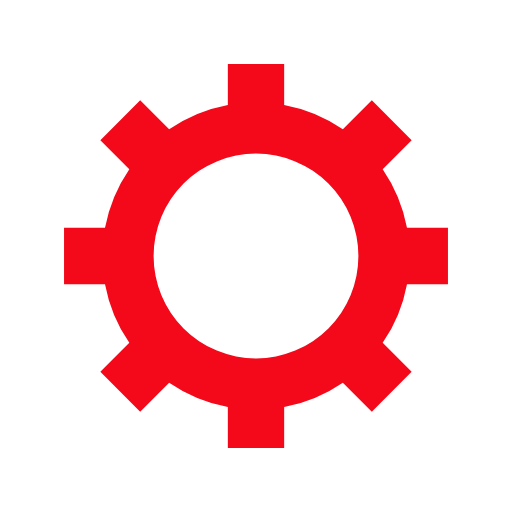
t = 0.00 s
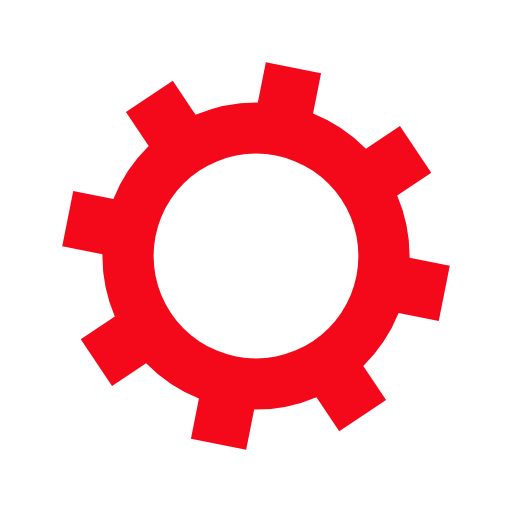
t = 0.05 s
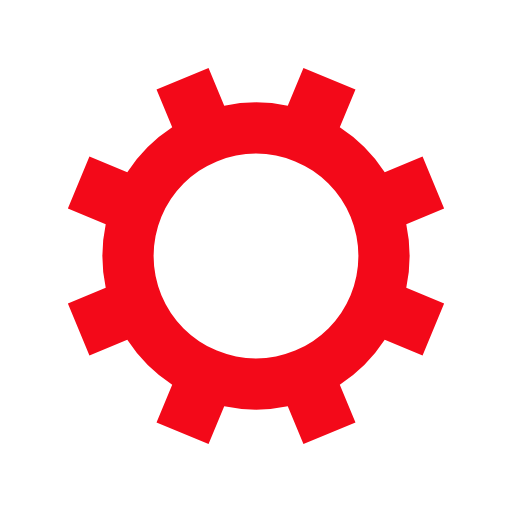
t = 0.10 s
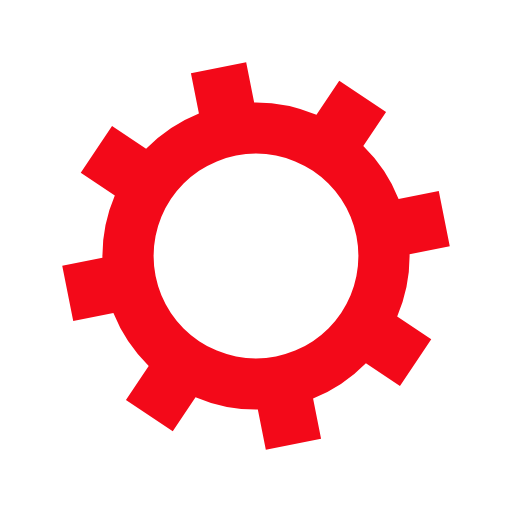
t = 0.15 s

The animated SVG that drew these frames (rendered in a browser with its animation timeline set to each time). Animation: 1 SMIL element (animateTransform=1); one cycle of 0.20 s, repeats indefinitely.

<?xml version="1.0" encoding="utf-8"?>
<svg xmlns="http://www.w3.org/2000/svg" xmlns:xlink="http://www.w3.org/1999/xlink" style="margin: auto; background: none; display: block; shape-rendering: auto;" width="64px" height="64px" viewBox="0 0 100 100" preserveAspectRatio="xMidYMid">
<g transform="translate(50 50)">
<g transform="rotate(25.0175)">
<animateTransform attributeName="transform" type="rotate" values="0;45" keyTimes="0;1" dur="0.2s" repeatCount="indefinite"></animateTransform><path d="M29.491524206117255 -5.5 L37.491524206117255 -5.5 L37.491524206117255 5.5 L29.491524206117255 5.5 A30 30 0 0 1 24.742744050198738 16.964569457146712 L24.742744050198738 16.964569457146712 L30.399598299691117 22.621423706639092 L22.621423706639096 30.399598299691114 L16.964569457146716 24.742744050198734 A30 30 0 0 1 5.5 29.491524206117255 L5.5 29.491524206117255 L5.5 37.491524206117255 L-5.499999999999997 37.491524206117255 L-5.499999999999997 29.491524206117255 A30 30 0 0 1 -16.964569457146705 24.742744050198738 L-16.964569457146705 24.742744050198738 L-22.621423706639085 30.399598299691117 L-30.399598299691117 22.621423706639092 L-24.742744050198738 16.964569457146712 A30 30 0 0 1 -29.491524206117255 5.500000000000009 L-29.491524206117255 5.500000000000009 L-37.491524206117255 5.50000000000001 L-37.491524206117255 -5.500000000000001 L-29.491524206117255 -5.500000000000002 A30 30 0 0 1 -24.742744050198738 -16.964569457146705 L-24.742744050198738 -16.964569457146705 L-30.399598299691117 -22.621423706639085 L-22.621423706639092 -30.399598299691117 L-16.964569457146712 -24.742744050198738 A30 30 0 0 1 -5.500000000000011 -29.491524206117255 L-5.500000000000011 -29.491524206117255 L-5.500000000000012 -37.491524206117255 L5.499999999999998 -37.491524206117255 L5.5 -29.491524206117255 A30 30 0 0 1 16.964569457146702 -24.74274405019874 L16.964569457146702 -24.74274405019874 L22.62142370663908 -30.39959829969112 L30.399598299691117 -22.6214237066391 L24.742744050198738 -16.964569457146716 A30 30 0 0 1 29.491524206117255 -5.500000000000013 M0 -20A20 20 0 1 0 0 20 A20 20 0 1 0 0 -20" fill="#f30919"></path></g></g>
<!-- [ldio] generated by https://loading.io/ --></svg>